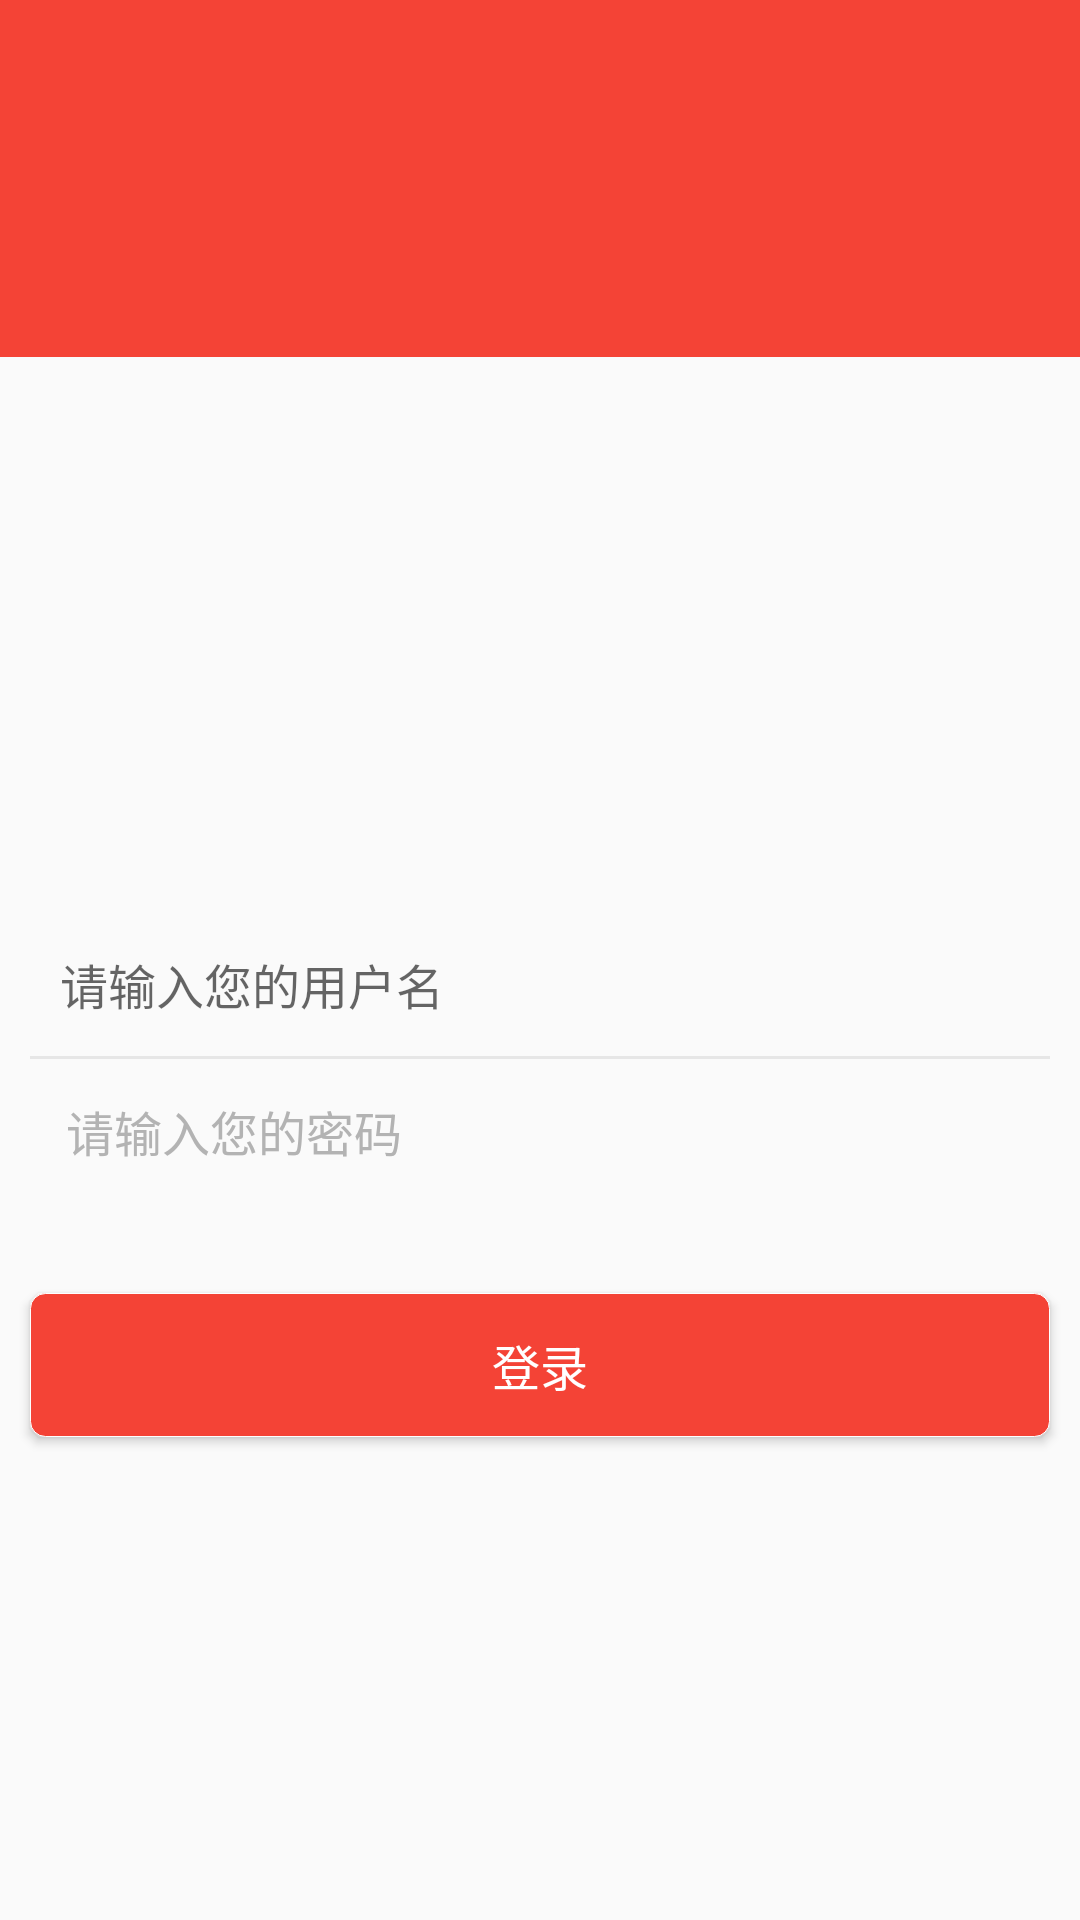

Android layout source for this screen:
<!-- AndroidManifest.xml: application theme AppTheme -->
<!-- res/layout/activity_login.xml -->
<?xml version="1.0" encoding="utf-8"?>

<LinearLayout xmlns:android="http://schemas.android.com/apk/res/android"
    xmlns:app="http://schemas.android.com/apk/res-auto"
    android:layout_width="match_parent"
    android:layout_height="match_parent"
    android:fitsSystemWindows="true"
    android:orientation="vertical">


    <android.support.design.widget.AppBarLayout
        android:layout_height="wrap_content"
        android:layout_width="match_parent"
        app:elevation="@dimen/app_bar_elevation">


        <android.support.v7.widget.Toolbar
            android:id="@+id/toolbar"
            android:layout_width="match_parent"
            android:layout_height="?attr/actionBarSize"
            android:layout_alignParentBottom="true"
            android:layout_alignParentLeft="true"
            android:layout_alignParentStart="true"
            android:layout_marginBottom="63dp"
            android:layout_weight="1"
            android:background="@color/colorPrimary"
            android:textSize="16sp"
            app:popupTheme="@style/ThemeOverlay.AppCompat.Dark.ActionBar"
            app:theme="@style/ThemeOverlay.AppCompat.Dark.ActionBar" />
    </android.support.design.widget.AppBarLayout>

    <RelativeLayout
        android:layout_width="match_parent"
        android:layout_height="wrap_content"
        android:layout_marginTop="@dimen/splash_logo_margin">


        <ImageView
            android:id="@+id/ic_logo"
            android:layout_width="100dp"
            android:layout_height="100dp"
            android:layout_alignParentTop="true"
            android:layout_centerInParent="true"
            android:layout_marginTop="@dimen/default_tiny_padding"
            app:srcCompat="@drawable/ic_logo" />

    </RelativeLayout>

    <LinearLayout
        android:id="@+id/login_layout"
        android:layout_width="match_parent"
        android:layout_height="wrap_content"
        android:layout_marginLeft="@dimen/default_general_margin"
        android:layout_marginRight="@dimen/default_general_margin"
        android:layout_marginTop="@dimen/default_grow_margin"
        android:background="@drawable/login_input_rounded_bg"
        android:orientation="vertical">


        <LinearLayout
            android:layout_width="match_parent"
            android:layout_height="@dimen/action_bar_default_height"
            android:gravity="center_vertical">

            <EditText
                android:id="@+id/enter_username"
                android:layout_width="0dp"
                android:layout_height="match_parent"
                android:layout_marginLeft="@dimen/default_general_margin"
                android:layout_marginStart="@dimen/default_general_margin"
                android:layout_weight="1"
                android:background="@android:color/transparent"
                android:drawableLeft="@drawable/ic_login_username_default"
                android:drawablePadding="@dimen/default_general_margin"
                android:drawableStart="@drawable/ic_login_username_default"
                android:ellipsize="start"
                android:hint="@string/login_hint_account"
                android:inputType="textVisiblePassword"
                android:singleLine="true"
                android:textColor="@color/black_80"
                android:textColorLink="@color/gray_20"
                android:textSize="@dimen/default_medium_text_size"></EditText>

            <ImageButton
                android:layout_width="wrap_content"
                android:layout_height="match_parent"
                android:id="@+id/delete_username"
                android:background="@android:color/transparent"
                android:paddingRight="@dimen/default_general_margin"
                android:paddingEnd="@dimen/default_general_margin"
                android:paddingLeft="@dimen/default_grow_margin"
                android:paddingStart="@dimen/default_grow_margin"
                android:src="@drawable/ic_edittext_clear"
                ></ImageButton>


        </LinearLayout>


        <View
            android:layout_width="match_parent"
            android:layout_height="@dimen/line_height"
            android:background="@color/line_bg"></View>

        <EditText
            android:id="@+id/enter_password"
            android:layout_width="match_parent"
            android:layout_height="@dimen/action_bar_default_height"
            android:layout_gravity="center_horizontal"
            android:layout_marginLeft="@dimen/default_small_padding"
            android:layout_marginStart="@dimen/default_small_padding"
            android:background="@android:color/transparent"
            android:drawableLeft="@drawable/ic_login_password_default"
            android:drawablePadding="@dimen/default_general_margin"
            android:drawableStart="@drawable/ic_login_password_default"
            android:hint="@string/login_hint_password"
            android:inputType="textPassword"
            android:singleLine="true"
            android:textColorHint="@color/gray_20"
            android:textSize="@dimen/default_medium_text_size"></EditText>

    </LinearLayout>

    <Button
        android:id="@+id/login_btn"
        android:layout_width="match_parent"
        android:layout_height="wrap_content"
        android:layout_marginLeft="@dimen/default_general_margin"
        android:layout_marginRight="@dimen/default_general_margin"
        android:layout_marginBottom="@dimen/default_general_margin"
        android:layout_marginTop="@dimen/default_long_margin"
        android:background="@drawable/corner_btn"
        android:gravity="center"
        android:text="@string/login_title"
        android:textColor="@color/white"
        android:textSize="@dimen/default_medium_text_size"

        ></Button>


</LinearLayout>
<!-- resources referenced by this layout -->
<resources>
  <color name="black_80">#222222</color>
  <color name="colorPrimary">#F44336</color>
  <color name="gray_20">#B3B3B3</color>
  <color name="line_bg">#e6e6e6</color>
  <color name="white">#FFFFFF</color>
  <dimen name="action_bar_default_height">48dp</dimen>
  <dimen name="app_bar_elevation">3dp</dimen>
  <dimen name="default_general_margin">10dp</dimen>
  <dimen name="default_grow_margin">20dp</dimen>
  <dimen name="default_long_margin">30dp</dimen>
  <dimen name="default_medium_text_size">16sp</dimen>
  <dimen name="default_small_padding">8dp</dimen>
  <dimen name="default_tiny_padding">5dp</dimen>
  <dimen name="line_height">1dp</dimen>
  <dimen name="splash_logo_margin">60dp</dimen>
  <!-- drawable corner_btn (drawable) -->
  <?xml version="1.0" encoding="utf-8"?>
  
  <selector xmlns:android="http://schemas.android.com/apk/res/android">
  
      <item android:state_pressed="true">
          <shape>
              <stroke android:width="1.0px" android:color="@color/white" />
  
              <solid android:color="@color/colorPrimaryDark" />
  
              <corners android:radius="5dp" />
          </shape>
      </item>
      <item android:state_enabled="true">
          <shape>
              <stroke android:width="1.0px" android:color="@color/white" />
  
              <solid android:color="@color/colorPrimary" />
  
              <corners android:radius="5dp" />
          </shape>
      </item>
      <item android:state_enabled="false">
          <shape>
              <stroke android:width="1.0px" android:color="@color/white" />
  
              <solid android:color="@color/gray_light" />
  
              <corners android:radius="5dp" />
          </shape>
      </item>
  
  </selector>
  <string name="login_hint_account">请输入您的用户名</string>
  <string name="login_hint_password">请输入您的密码</string>
  <string name="login_title">登录</string>
  <style name="AppTheme" parent="BaseAppTheme">
      </style>
  <color name="colorPrimaryDark">#C62828</color>
  <color name="gray_light">#dcdcdc</color>
  <style name="BaseAppTheme" parent="Theme.AppCompat.Light.NoActionBar">
  
          <item name="colorPrimary">@color/colorPrimary</item>
          <item name="colorPrimaryDark">@color/colorPrimaryDark</item>
          <item name="colorAccent">@color/colorAccent</item>
  
      </style>
  <color name="colorAccent">@android:color/black</color>
</resources>
